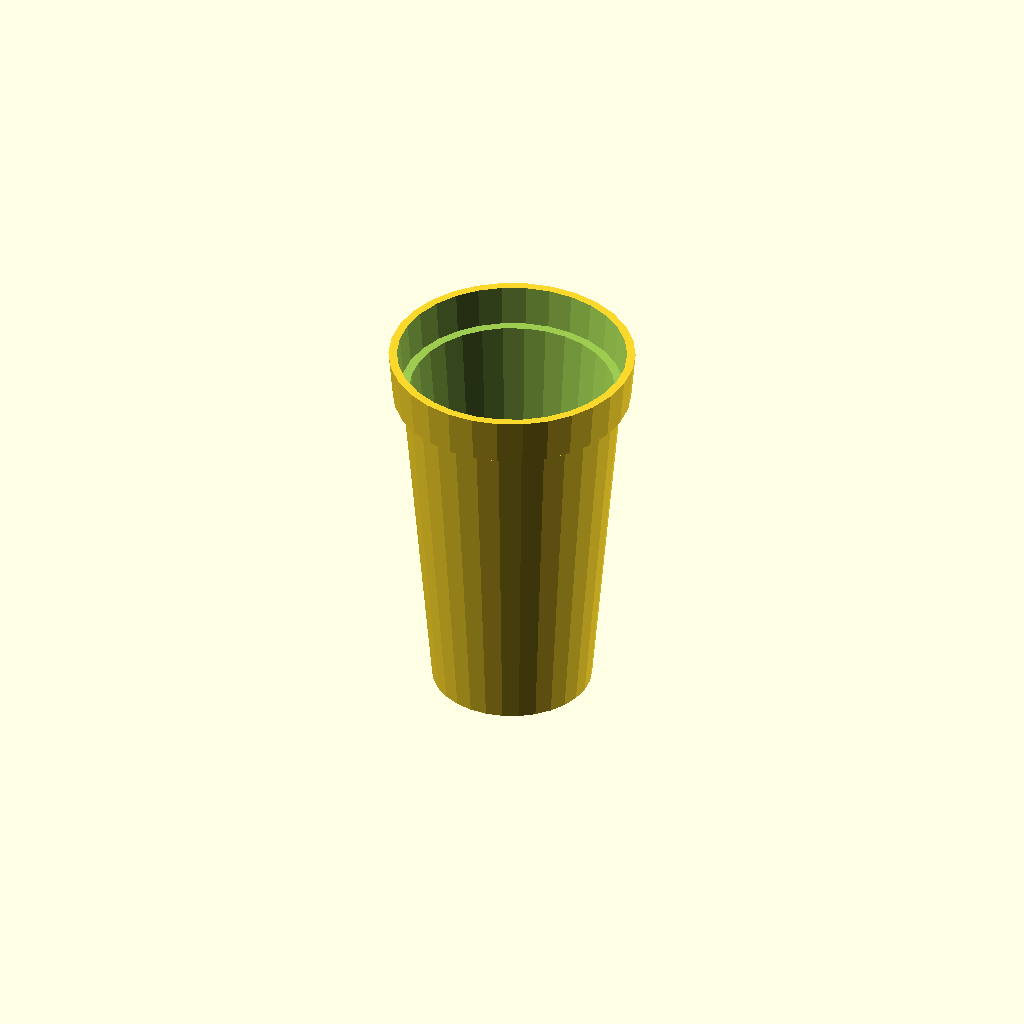
Cell 1: the model at its default parameters.
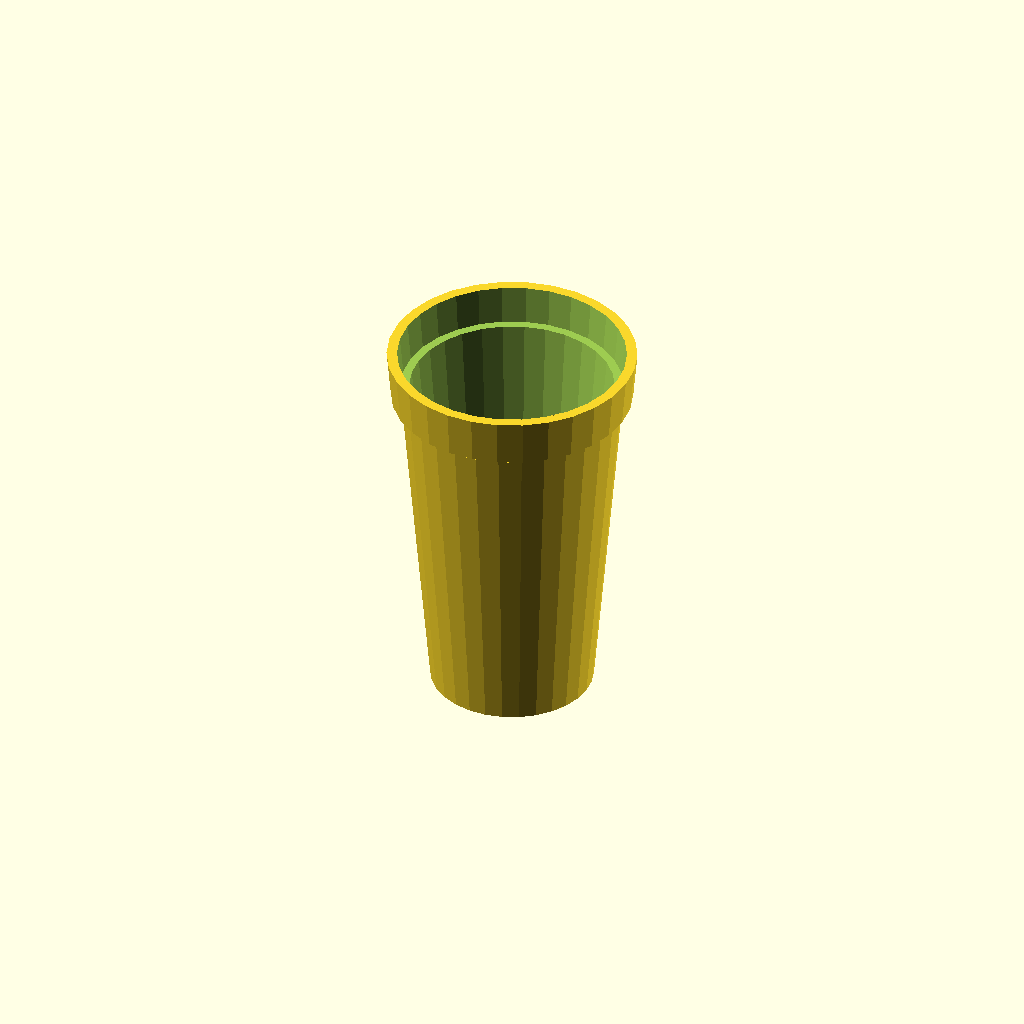
Cell 2: the "Pump" preset from the model's presets file.
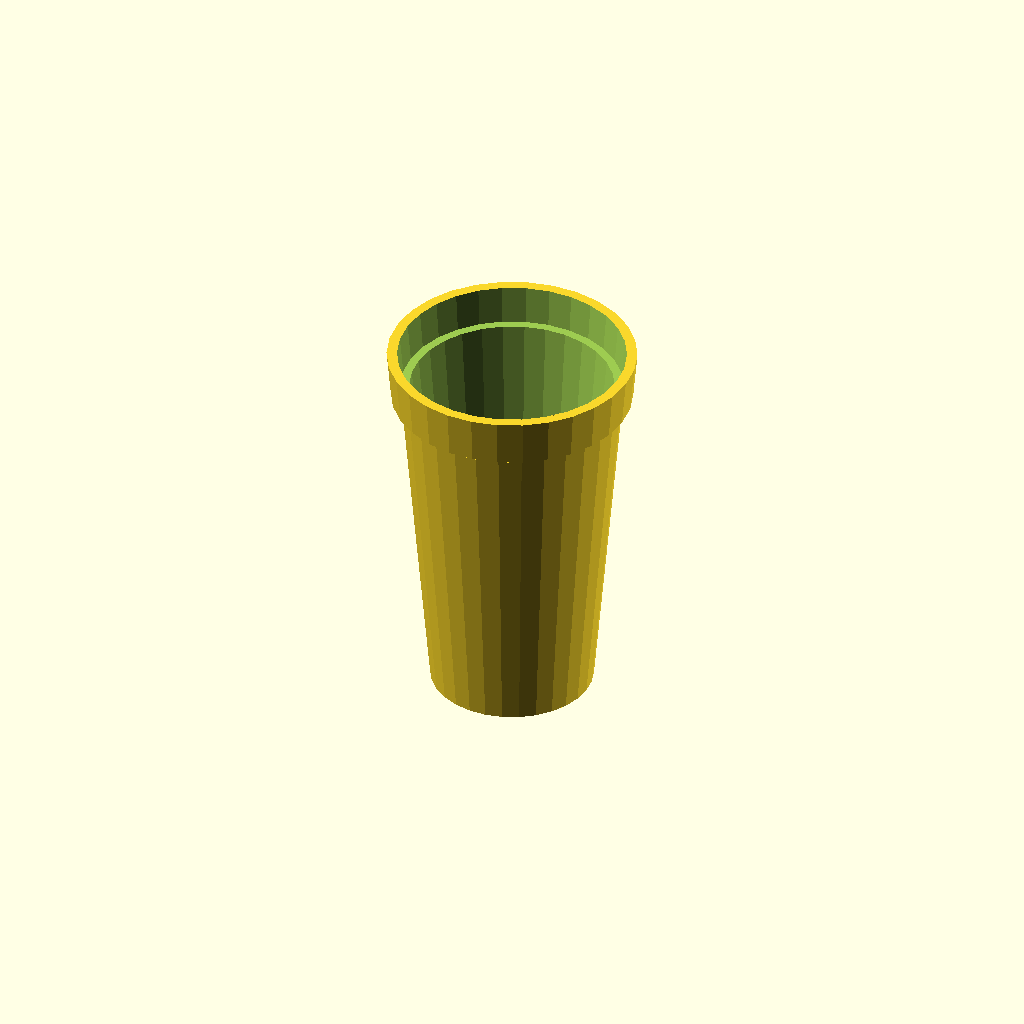
Cell 3: the "New set 1" preset from the model's presets file.
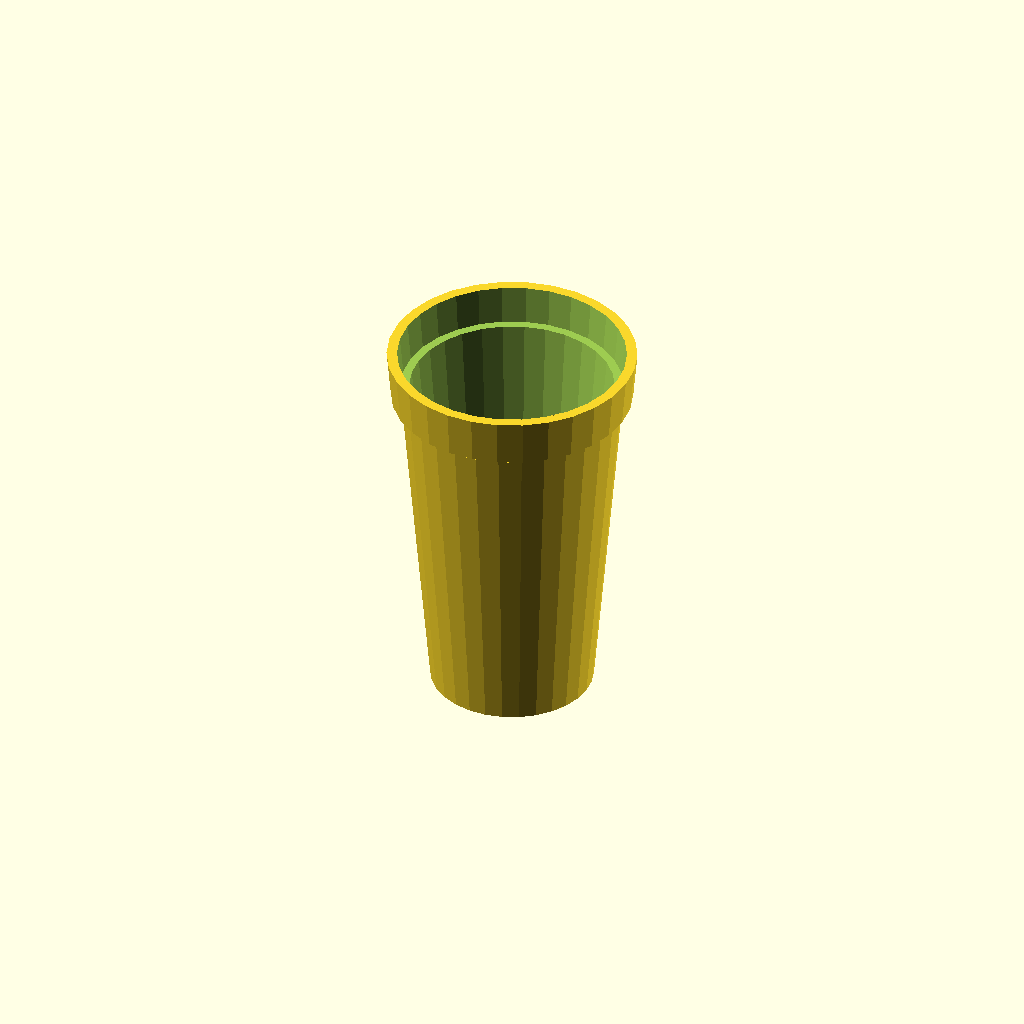
Cell 4: the "Neue Parameter Liste1" preset from the model's presets file.
All cells are drawn from one camera (rotation 55°, 0°, 25°, orthographic, colour scheme Cornfield), so only the parameter changes between them.
The OpenSCAD source (BambuPoopDumbster.scad):
//debris chute
//https://de.m.wikipedia.org/wiki/Bauschutt#/media/Datei%3AStecksystem_zum_Abtransport_von_Bauschutt.JPG

/* [Dimensions] */
wallThck=0.8;
ovHght=40;
brimHght=5;
brimThck=1.0;
minDia=15;
flankAng=5;
stckHght=10;
spcng=0.2;

/* [show] */
showAsy=false;
sectionCut="none"; //["none","X-Z"]

/* [Hidden] */
fudge=0.1;

upperDia=tan(flankAng)*ovHght*2+minDia; //upper Diameter from height and angle
brimLowerDia=upperDia+brimThck*2-tan(flankAng)*brimHght*2;
ovDia=upperDia+(brimThck+wallThck)*2;
sectCubeDims=[ovDia+fudge,ovDia/2+fudge,ovHght+fudge];

if (showAsy)
  for (iz=[0:3])
    translate([0,0,iz*(stckHght+spcng)]) cone();
else    
  cone();

module cone(cut=false){
  difference(){
    union(){
    cylinder(d1=minDia+wallThck*2,d2=upperDia+wallThck*2,h=ovHght);
    translate([0,0,ovHght-brimHght]) cylinder(d1=brimLowerDia+wallThck*2,d2=upperDia+brimThck*2+wallThck*2,brimHght);
    }
    cylinder(d1=minDia,d2=upperDia,h=ovHght);
    translate([0,0,ovHght-brimHght+wallThck]) cylinder(d1=brimLowerDia,d2=upperDia+brimThck*2,brimHght);
    translate([0,0,-fudge]) cylinder(d=minDia,h=fudge*2);
    if (sectionCut=="X-Z") 
      color("darkRed") translate([0,-sectCubeDims.y/2,ovHght/2]) 
        cube(sectCubeDims,true);
  }
}
Parameter table extracted from the source (name, type, default, range or options):
wallThck: number, default 0.8
ovHght: number, default 40
brimHght: number, default 5
brimThck: number, default 1
minDia: number, default 15
flankAng: number, default 5
stckHght: number, default 10
spcng: number, default 0.2
showAsy: bool, default false
sectionCut: string, default "none", options "none", "X-Z"
